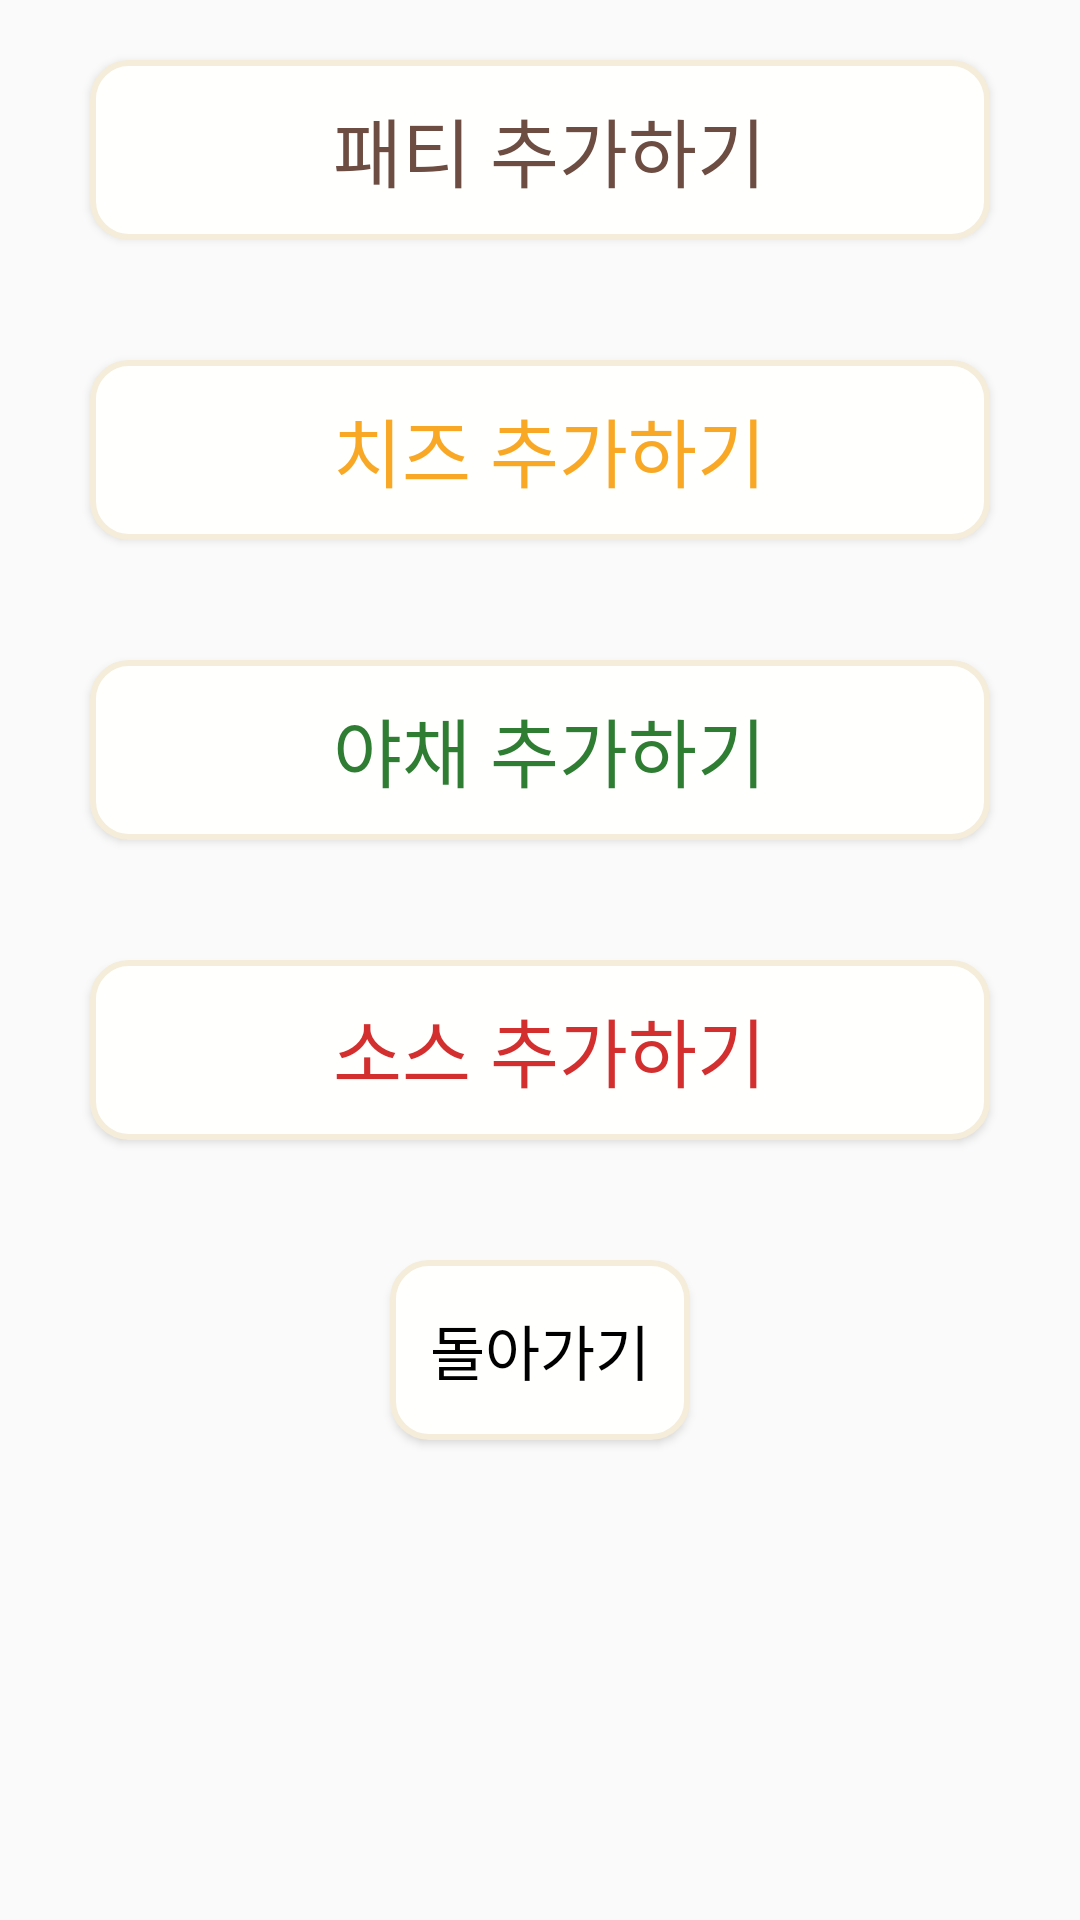

The Android layout XML behind this screen, and the referenced resources:
<!-- AndroidManifest.xml: application theme Theme.Kiosk -->
<!-- res/layout/dialog_addmenu.xml -->
<?xml version="1.0" encoding="utf-8"?>
<LinearLayout xmlns:android="http://schemas.android.com/apk/res/android"
    android:orientation="vertical"
    android:layout_width="match_parent"
    android:layout_height="wrap_content">
    <Button
        android:layout_width="300dp"
        android:layout_height="60dp"
        android:id="@+id/addPatty"
        android:text="          패티 추가하기         "
        android:textSize="25dp"
        android:layout_margin = "20dp"
        android:layout_marginLeft="40dp"
        android:layout_gravity="center"
        android:background="@drawable/round_button"
        android:fontFamily="@font/rixinooariduriregular"
        android:textColor="@color/brown_600"
        />
    <Button
        android:layout_width="300dp"
        android:layout_height="60dp"
        android:id="@+id/addCheese"
        android:text="          치즈 추가하기         "
        android:textSize="25dp"
        android:layout_margin = "20dp"
        android:layout_marginLeft="40dp"
        android:layout_gravity="center"
        android:background="@drawable/round_button"
        android:fontFamily="@font/rixinooariduriregular"
        android:textColor="@color/yellow_800"
        />
    <Button
        android:layout_width="300dp"
        android:layout_height="60dp"
        android:id="@+id/addVegetable"
        android:text="          야채 추가하기         "
        android:textSize="25dp"
        android:layout_margin = "20dp"
        android:layout_marginLeft="40dp"
        android:layout_gravity="center"
        android:background="@drawable/round_button"
        android:fontFamily="@font/rixinooariduriregular"
        android:textColor="@color/green_800"
        />
    <Button
        android:layout_width="300dp"
        android:layout_height="60dp"
        android:id="@+id/addSauce"
        android:text="          소스 추가하기         "
        android:textSize="25dp"
        android:layout_margin = "20dp"
        android:layout_marginLeft="40dp"
        android:layout_gravity="center"
        android:background="@drawable/round_button"
        android:fontFamily="@font/rixinooariduriregular"
        android:textColor="@color/red_700"
        />
    <Button
        android:layout_width="100dp"
        android:layout_height="60dp"
        android:id="@+id/endAddSelect"
        android:text="돌아가기"
        android:textSize="20dp"
        android:layout_margin = "20dp"
        android:layout_marginLeft="40dp"
        android:layout_gravity="center"
        android:background="@drawable/round_button"
        android:fontFamily="@font/cafe24ssurround"
        android:textColor="@color/black"
        />


</LinearLayout>
<!-- resources referenced by this layout -->
<resources>
  <color name="black">#000000</color>
  <color name="brown_600">#6D4C41</color>
  <color name="green_800">#2E7D32</color>
  <color name="red_700">#D32F2F</color>
  <color name="yellow_800">#F9A825</color>
  <!-- drawable round_button (drawable) -->
  <?xml version="1.0" encoding="utf-8"?>
  <shape xmlns:android="http://schemas.android.com/apk/res/android"
      android:padding="10dp"
      android:shape="rectangle" >
      <solid android:color="#FFFFFE" />
      <stroke
          android:width="2dp"
          android:color="#f5edda"/>
      <corners
          android:bottomLeftRadius="12dp"
          android:bottomRightRadius="12dp"
          android:topLeftRadius="12dp"
          android:topRightRadius="12dp" />
  </shape>
  <style name="Theme.Kiosk" parent="Theme.AppCompat.Light">
          <item name="windowActionBar">false</item>
          <item name="windowNoTitle">true</item>
          
          <item name="colorPrimary">@color/purple_500</item>
          <item name="colorPrimaryVariant">@color/purple_700</item>
          <item name="colorOnPrimary">@color/white</item>
          
          <item name="colorSecondary">@color/teal_200</item>
          <item name="colorSecondaryVariant">@color/teal_700</item>
          <item name="colorOnSecondary">@color/black</item>
          
          <item name="android:statusBarColor">?attr/colorPrimaryVariant</item>
          
      </style>
  <color name="purple_500">#9C27B0</color>
  <color name="purple_700">#7B1FA2</color>
  <color name="white">#FFFFFF</color>
  <color name="teal_200">#80CBC4</color>
  <color name="teal_700">#00796B</color>
</resources>
